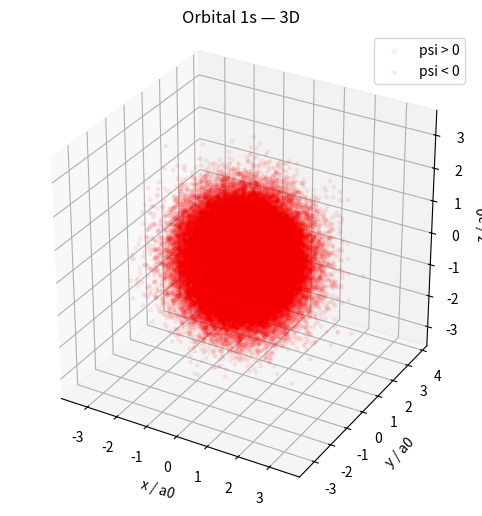
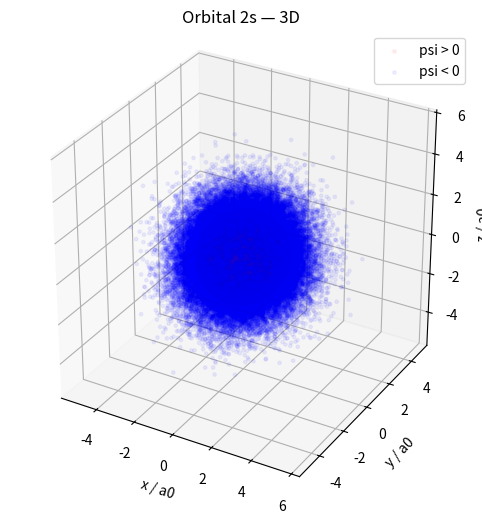
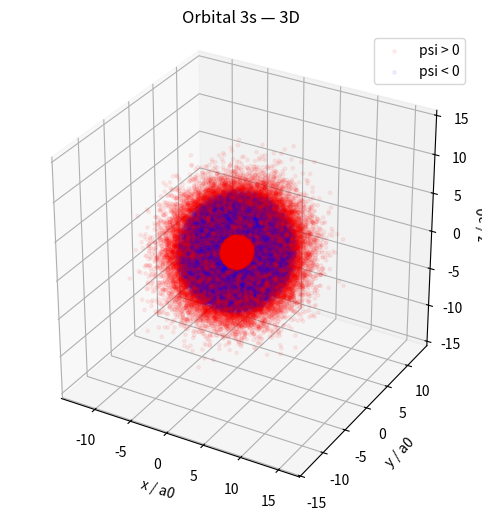
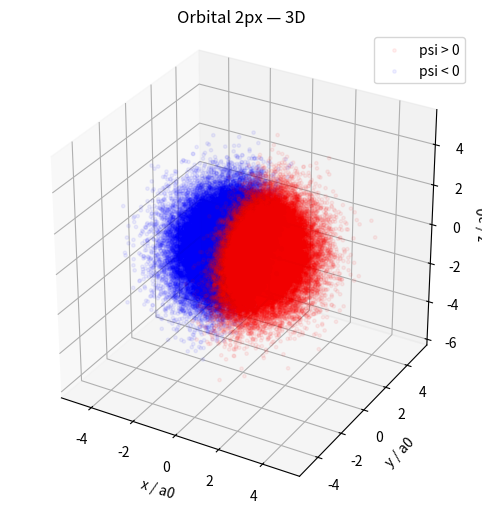
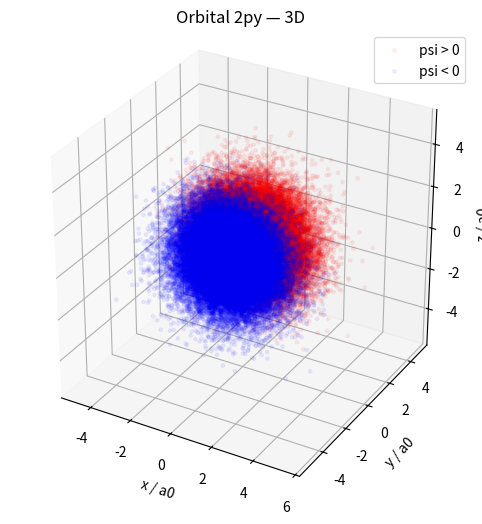
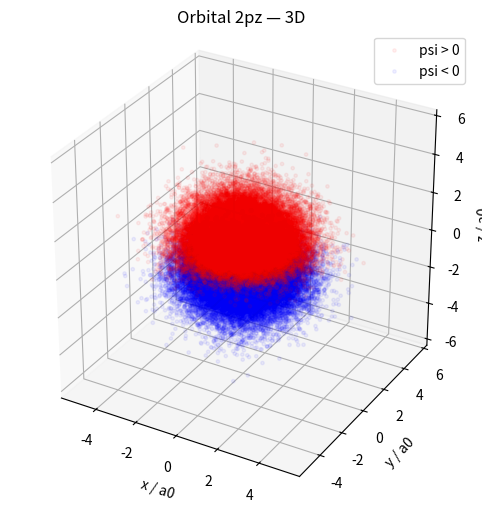

The script that saved these images, in order:
import numpy as np
import matplotlib.pyplot as plt
from mpl_toolkits.mplot3d import Axes3D
import matplotlib.pyplot as plt
import numpy as np



a0 = 5.29*10**-11
r_max = 7 * a0




def Probap(N, Z, a0, type="2pz"):
    if type.startswith("3"):
        sigma = 3.0 * a0 / Z  # Couvre jusqu'à ~12 a0/Z (2e nœud à 7.10)
    elif type.startswith("2"):
        sigma = 1.2 * a0 / Z  # Réduit la couche bleue externe pour mieux voir le cœur rouge (nœud à 2.00)
    else:
        sigma = 0.8 * a0 / Z  # Pour la 1s
    x = np.random.normal(0,sigma, N)
    y = np.random.normal(0, sigma, N)
    z = np.random.normal(0, sigma, N)

    r = np.sqrt(x**2 + y**2 + z**2)

    theta= np.arccos(np.where(r == 0, 0, z / r))
    phi=np.arctan2(y,x)
    cos_theta = np.where(r == 0, 0, z / r)
     
    if(type=="1s"):
        constante = 1/np.sqrt(np.pi)*(Z/a0)**(3.0/2.0)
        psi = constante * np.exp(-Z*r/a0)
    elif(type=="2s"):
        constante = 1/np.sqrt(32*np.pi) * (Z/a0)**(3.0/2.0)
        psi = constante * np.exp(-Z*r/(2*a0)) * (2 - Z*r/a0)
    elif(type=="3s"):
        constante = 1/np.sqrt(4*np.pi)* 2/(81*np.sqrt(3))  * (Z/a0)**(3.0/2.0)
        psi = constante * np.exp(-Z*r/(3*a0)) * (27 - 18*Z*r/a0 + 2*(Z*r/a0)**2)
    elif(type=="2pz"):
        constante = 1/np.sqrt(32*np.pi) * (Z/a0)**(5.0/2.0)
        psi = constante * np.exp(-Z*r/(2*a0)) * r * cos_theta
    elif(type=="2px"):
        constante = 1/np.sqrt(32*np.pi)
        psi = constante * np.exp(-Z*r/(2*a0)) * r * np.sin(theta) * np.cos(phi)
    elif(type=="2py"):
        constante = 1/np.sqrt(32*np.pi)
        psi = constante * np.exp(-Z*r/(2*a0)) * r * np.sin(theta) * np.sin(phi)
    else:
        raise ValueError("Type d'orbitale non reconnu. Utilisez '1s', '2s', '3s', '2pz', '2px' ou '2py'.")

    proba = psi**2
    filtre = r!=-10
    return x[filtre],y[filtre],z[filtre]   ,proba[filtre], psi[filtre]


liste = ["1s","2s","3s","2px","2py","2pz"]

for name in liste:
    X, Y, Z, proba,psi= Probap(100000, Z=1, a0=a0, type=name)

    fig = plt.figure(figsize=(8,6))
    ax = fig.add_subplot(111, projection='3d')
    threshold = proba.max() * 0.0
    pos = (psi > 0) & (proba > threshold)
    neg = (psi < 0) & (proba > threshold)

    ax.scatter(X[pos]/a0, Y[pos]/a0, Z[pos]/a0, c='red', s=6, alpha=0.06, label='psi > 0')
    ax.scatter(X[neg]/a0, Y[neg]/a0, Z[neg]/a0, c='blue', s=6, alpha=0.06, label='psi < 0')

    ax.set_xlabel('x / a0')
    ax.set_ylabel('y / a0')
    ax.set_zlabel('z / a0')
    ax.set_title('Orbital '+name+' — 3D')
    ax.legend()

    ax.set_box_aspect((1,1,1))

    plt.show()
